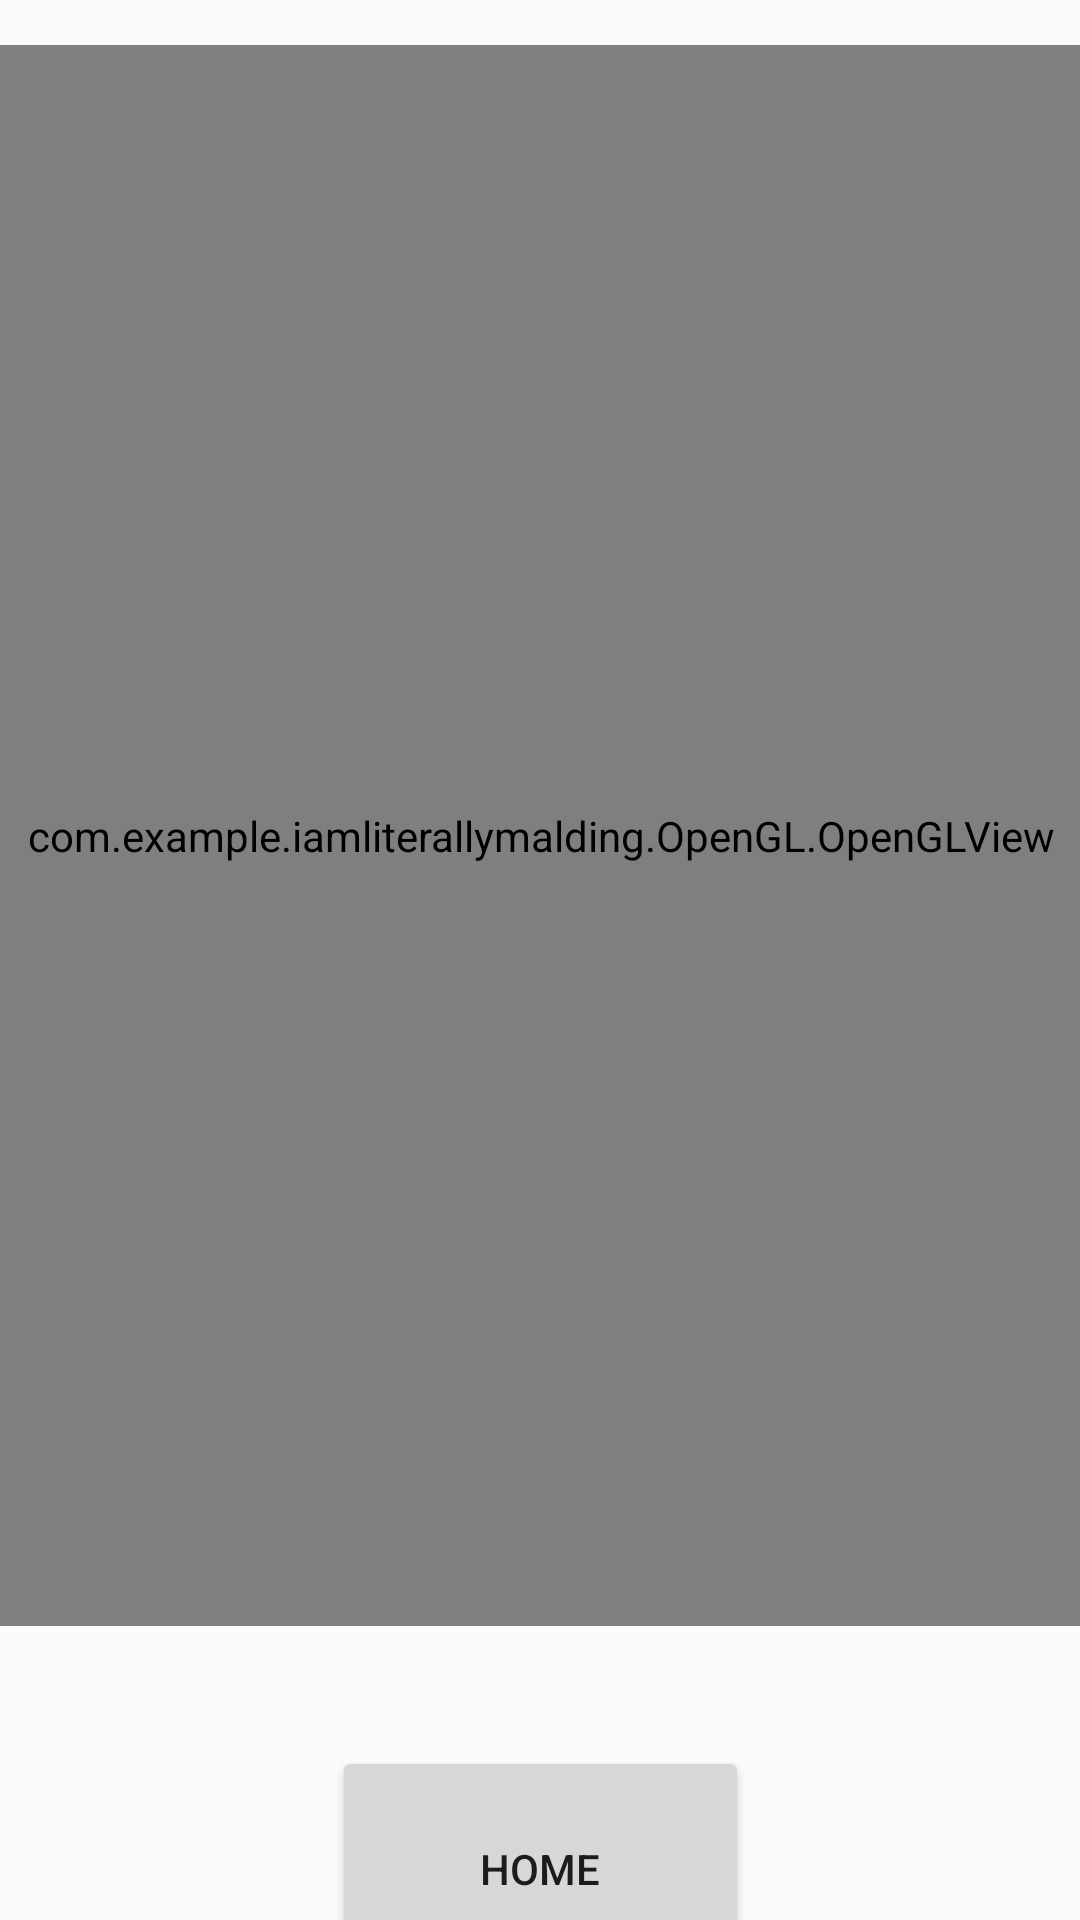

Reconstruct the res/layout file that produces this screen, plus the resources it refers to.
<!-- AndroidManifest.xml: application theme Theme.IAmLiterallyMalding -->
<!-- res/layout/fragment_liadr_page.xml -->
<?xml version="1.0" encoding="utf-8"?>
<androidx.constraintlayout.widget.ConstraintLayout xmlns:android="http://schemas.android.com/apk/res/android"
    xmlns:app="http://schemas.android.com/apk/res-auto"
    xmlns:tools="http://schemas.android.com/tools"
    android:layout_width="match_parent"
    android:layout_height="match_parent"
    tools:context="com.example.iamliterallymalding.Fragments.LiadrPageFrag" >

    <com.example.iamliterallymalding.OpenGL.OpenGLView
        android:id="@+id/LidarView"
        android:layout_width="366dp"
        android:layout_height="527dp"
        android:layout_marginStart="15dp"
        android:layout_marginTop="15dp"
        android:layout_marginEnd="15dp"
        app:layout_constraintEnd_toEndOf="parent"
        app:layout_constraintStart_toStartOf="parent"
        app:layout_constraintTop_toTopOf="parent" />

    <Button
        android:id="@+id/LidarPageButton"
        android:layout_width="139dp"
        android:layout_height="82dp"
        android:layout_marginStart="136dp"
        android:layout_marginTop="40dp"
        android:layout_marginEnd="136dp"
        android:text="@string/home"
        app:layout_constraintEnd_toEndOf="parent"
        app:layout_constraintStart_toStartOf="parent"
        app:layout_constraintTop_toBottomOf="@+id/LidarView" />

</androidx.constraintlayout.widget.ConstraintLayout>
<!-- resources referenced by this layout -->
<resources>
  <string name="home">Home</string>
  <style name="Theme.IAmLiterallyMalding" parent="Theme.AppCompat.Light.NoActionBar">
          
          <item name="colorPrimary">@color/purple_500</item>
          <item name="colorPrimaryVariant">@color/purple_700</item>
          <item name="colorOnPrimary">@color/white</item>
          
          <item name="colorSecondary">@color/teal_200</item>
          <item name="colorSecondaryVariant">@color/teal_700</item>
          <item name="colorOnSecondary">@color/black</item>
          
          <item name="android:statusBarColor" tools:targetApi="l">?attr/colorPrimaryVariant</item>
          
      </style>
  <!-- not gathered from this repository: default colours our renderer supplied (Android Studio template values) -->
  <color name="purple_500">#FF6200EE</color>
  <color name="purple_700">#FF3700B3</color>
  <color name="teal_200">#FF03DAC5</color>
  <color name="teal_700">#FF018786</color>
  <color name="black">#FF000000</color>
  <color name="white">#FFFFFFFF</color>
</resources>
